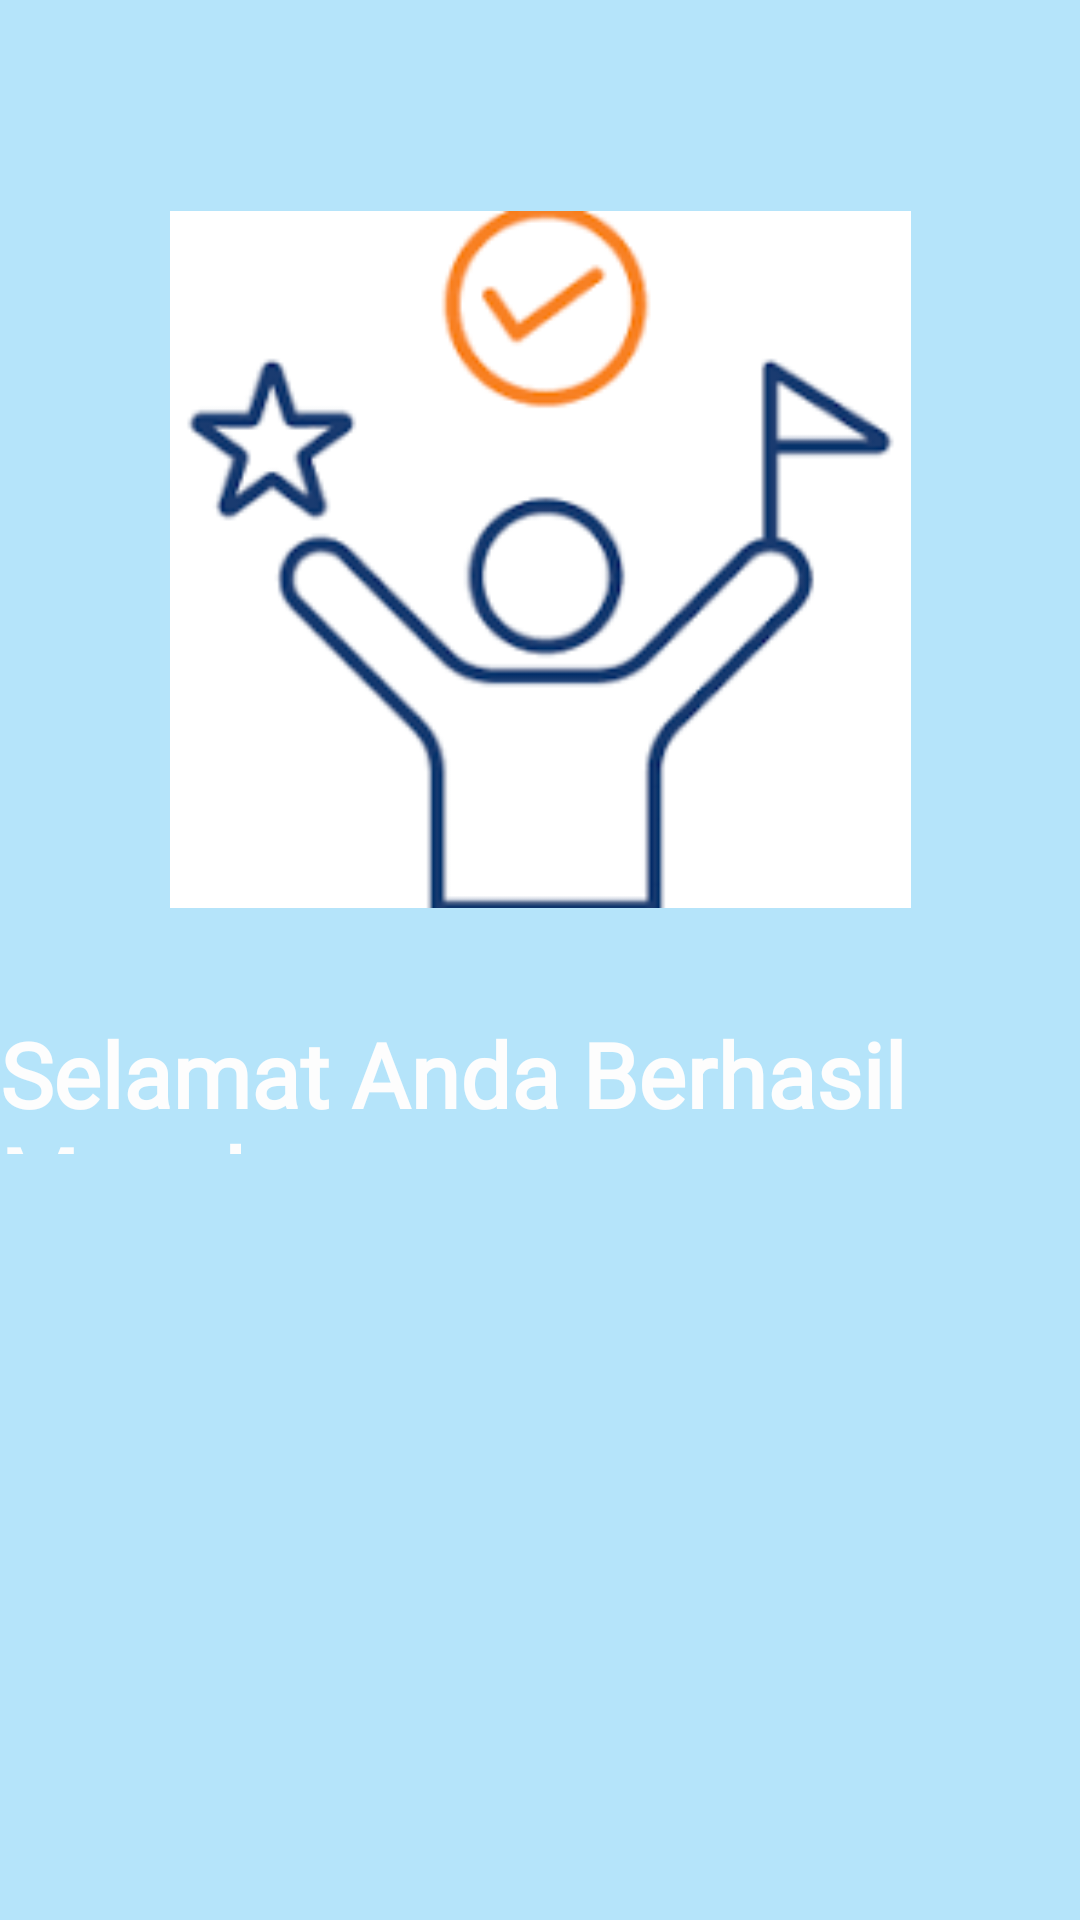

Reconstruct the res/layout file that produces this screen, plus the resources it refers to.
<!-- AndroidManifest.xml: application theme Theme.BelajarApps -->
<!-- res/layout/activity_third_result_acitvity.xml -->
<?xml version="1.0" encoding="utf-8"?>
<androidx.constraintlayout.widget.ConstraintLayout xmlns:android="http://schemas.android.com/apk/res/android"
    xmlns:app="http://schemas.android.com/apk/res-auto"
    xmlns:tools="http://schemas.android.com/tools"
    android:id="@+id/main"
    android:layout_width="match_parent"
    android:layout_height="match_parent"
    android:background="#B5E4FA"
    tools:context=".Home.pertemuan3.ThirdResultAcitvity">

    <TextView
        android:id="@+id/textView3"
        android:layout_width="wrap_content"
        android:layout_height="47dp"
        android:layout_marginTop="177dp"
        android:fontFamily="@font/instrumentserif_regular"
        android:text="Selamat Anda Berhasil Masuk"
        android:textColor="#FDFDFD"
        android:textSize="30dp"
        android:textStyle="bold"
        app:layout_constraintBottom_toBottomOf="parent"
        app:layout_constraintEnd_toEndOf="parent"
        app:layout_constraintHorizontal_bias="0.495"
        app:layout_constraintStart_toStartOf="parent"
        app:layout_constraintTop_toTopOf="parent"
        app:layout_constraintVertical_bias="0.386" />

    <ImageView
        android:layout_width="247dp"
        android:layout_height="373dp"
        android:src="@drawable/img_4"
        app:layout_constraintEnd_toEndOf="parent"
        app:layout_constraintStart_toStartOf="parent"
        app:layout_constraintTop_toTopOf="parent" />


</androidx.constraintlayout.widget.ConstraintLayout>
<!-- resources referenced by this layout -->
<resources>
  <!-- drawable img_4: png bitmap (drawable, 7472 bytes) -->
  <style name="Theme.BelajarApps" parent="Base.Theme.BelajarApps" />
  <style name="Base.Theme.BelajarApps" parent="Theme.Material3.DayNight.NoActionBar">
          
          
      </style>
</resources>
